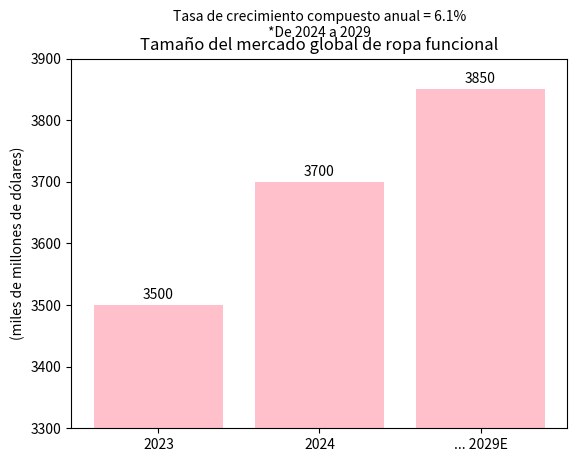

Write the Python code that produced this figure.
import matplotlib.pyplot as plt

# Datos
años = [2023, 2024, 2029]
tamaño_del_mercado = [3500, 3700, 3850]  # Los datos de 2023 y 2024 son aproximados, el valor de 2029E es un ejemplo y se puede reemplazar con datos precisos reales

# Crear el gráfico
fig, ax = plt.subplots()

# Usar índices como posiciones en el eje x para que las barras estén uniformemente distribuidas
x_pos = range(len(años))
barras = ax.bar(x_pos, tamaño_del_mercado, color='pink')

# Agregar título y etiquetas
ax.set_title('Tamaño del mercado global de ropa funcional')
ax.set_ylabel('(miles de millones de dólares)')
ax.text(0.5, 1.05, 'Tasa de crecimiento compuesto anual = 6.1%\n*De 2024 a 2029', ha='center', va='bottom', transform=ax.transAxes)

# Configurar las etiquetas del eje x (usar puntos suspensivos para representar los años intermedios y agregar la marca E al año 2029)
ax.set_xticks(x_pos)
ax.set_xticklabels(['2023', '2024', '... 2029E'])

# Agregar anotaciones de valores encima de cada barra
for i, (x, valor) in enumerate(zip(x_pos, tamaño_del_mercado)):
    ax.text(x, valor + 5, f'{valor}', ha='center', va='bottom')

# Configurar las divisiones del eje y
ax.set_ylim([3300, 3900])
ax.set_yticks(range(3300, 3901, 100))

# Mostrar el gráfico
plt.show()
